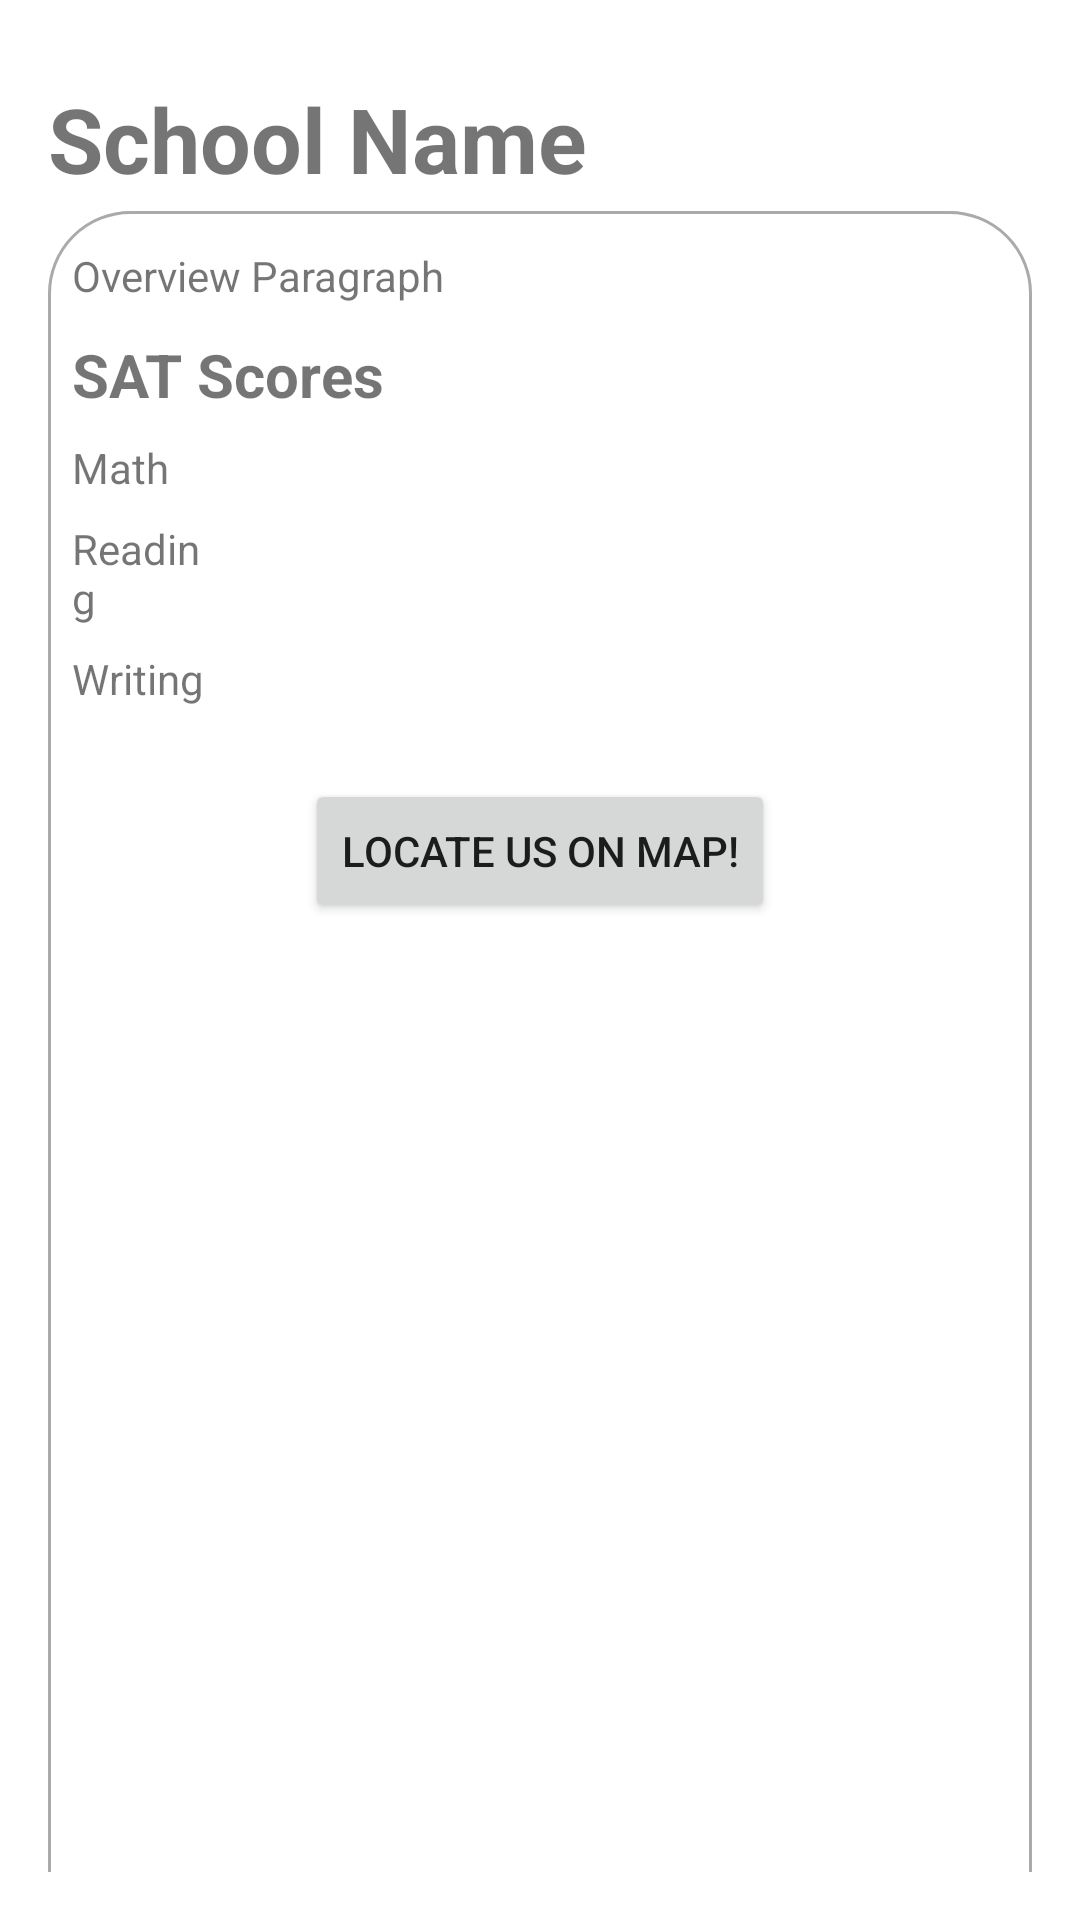

Reconstruct the res/layout file that produces this screen, plus the resources it refers to.
<!-- AndroidManifest.xml: application theme Theme.NycHighschools -->
<!-- res/layout/fragment_school_details.xml -->
<?xml version="1.0" encoding="utf-8"?>
<androidx.constraintlayout.widget.ConstraintLayout xmlns:android="http://schemas.android.com/apk/res/android"
    xmlns:app="http://schemas.android.com/apk/res-auto"
    xmlns:tools="http://schemas.android.com/tools"
    android:layout_width="match_parent"
    android:layout_height="wrap_content"
    android:layout_margin="5dp"
    android:padding="16dp">

    <TextView
        android:id="@+id/tv_school_name"
        android:layout_width="0dp"
        android:layout_height="wrap_content"
        android:layout_marginVertical="10dp"
        android:text="@string/tv_text_school_name"
        android:textSize="30sp"
        android:textStyle="bold"
        app:layout_constraintEnd_toEndOf="parent"
        app:layout_constraintStart_toStartOf="parent"
        app:layout_constraintTop_toTopOf="parent" />

    <View
        android:id="@+id/view"
        android:layout_width="match_parent"
        android:layout_height="0dp"
        android:layout_marginTop="4dp"
        android:background="@drawable/card_bg"
        app:layout_constraintEnd_toEndOf="parent"
        app:layout_constraintStart_toStartOf="parent"
        app:layout_constraintTop_toBottomOf="@id/tv_school_name" />

    <TextView
        android:id="@+id/tv_overview_paragraph"
        android:layout_width="0dp"
        android:layout_height="wrap_content"
        android:layout_marginHorizontal="8dp"
        android:layout_marginVertical="16dp"
        android:text="@string/tv_text_overview_paragraph"
        app:layout_constraintEnd_toEndOf="@id/view"
        app:layout_constraintStart_toStartOf="@id/view"
        app:layout_constraintTop_toBottomOf="@id/tv_school_name" />

    <TextView
        android:id="@+id/tv_sat_score"
        android:layout_width="0dp"
        android:layout_height="wrap_content"
        android:layout_marginHorizontal="8dp"
        android:layout_marginVertical="10dp"
        android:text="@string/tv_text_sat_scores"
        android:textSize="20sp"
        android:textStyle="bold"
        app:layout_constraintEnd_toEndOf="@id/view"
        app:layout_constraintStart_toStartOf="@id/view"
        app:layout_constraintTop_toBottomOf="@id/tv_overview_paragraph" />

    <androidx.constraintlayout.widget.Guideline
        android:id="@+id/guideline"
        android:layout_width="0dp"
        android:layout_height="0dp"
        android:orientation="vertical"
        app:layout_constraintGuide_percent="0.2" />

    <TextView
        android:id="@+id/tv_math"
        android:layout_width="0dp"
        android:layout_height="wrap_content"
        android:layout_margin="8dp"
        android:text="@string/tv_text_math"
        app:layout_constraintEnd_toEndOf="@id/guideline"
        app:layout_constraintStart_toStartOf="@id/view"
        app:layout_constraintTop_toBottomOf="@id/tv_sat_score" />

    <TextView
        android:id="@+id/tv_math_score"
        android:layout_width="0dp"
        android:layout_height="wrap_content"
        android:layout_marginHorizontal="8dp"
        app:layout_constraintBottom_toBottomOf="@id/tv_math"
        app:layout_constraintEnd_toEndOf="@id/view"
        app:layout_constraintStart_toStartOf="@id/guideline"
        app:layout_constraintTop_toTopOf="@id/tv_math"
        tools:text="@string/tv_text_sat_result_def" />

    <TextView
        android:id="@+id/tv_reading"
        android:layout_width="0dp"
        android:layout_height="wrap_content"
        android:layout_margin="8dp"
        android:layout_marginVertical="8dp"
        android:text="@string/tv_text_reading"
        app:layout_constraintEnd_toEndOf="@id/guideline"
        app:layout_constraintStart_toStartOf="@id/view"
        app:layout_constraintTop_toBottomOf="@id/tv_math" />

    <TextView
        android:id="@+id/tv_reading_score"
        android:layout_width="0dp"
        android:layout_height="wrap_content"
        android:layout_marginHorizontal="8dp"
        app:layout_constraintBottom_toBottomOf="@id/tv_reading"
        app:layout_constraintEnd_toEndOf="@id/view"
        app:layout_constraintStart_toStartOf="@id/guideline"
        app:layout_constraintTop_toTopOf="@id/tv_reading" />

    <TextView
        android:id="@+id/tv_writing"
        android:layout_width="0dp"
        android:layout_height="wrap_content"
        android:layout_margin="8dp"
        android:layout_marginVertical="8dp"
        android:text="@string/tv_text_writing"
        app:layout_constraintEnd_toEndOf="@id/guideline"
        app:layout_constraintStart_toStartOf="@id/view"
        app:layout_constraintTop_toBottomOf="@id/tv_reading" />

    <TextView
        android:id="@+id/tv_writing_score"
        android:layout_width="0dp"
        android:layout_height="wrap_content"
        android:layout_marginHorizontal="8dp"
        app:layout_constraintBottom_toBottomOf="@id/tv_writing"
        app:layout_constraintEnd_toEndOf="@id/view"
        app:layout_constraintStart_toStartOf="@id/guideline"
        app:layout_constraintTop_toTopOf="@id/tv_writing"
        tools:text="@string/tv_text_sat_result_def" />

    <Button
        android:id="@+id/btn_find_me"
        android:layout_width="wrap_content"
        android:layout_height="wrap_content"
        android:layout_margin="24dp"
        android:text="@string/btn_text_find_me"
        app:layout_constraintEnd_toEndOf="@id/view"
        app:layout_constraintStart_toStartOf="@id/view"
        app:layout_constraintTop_toBottomOf="@id/tv_writing_score" />

</androidx.constraintlayout.widget.ConstraintLayout>
<!-- resources referenced by this layout -->
<resources>
  <!-- drawable card_bg (drawable) -->
  <?xml version="1.0" encoding="utf-8"?>
  <shape xmlns:android="http://schemas.android.com/apk/res/android"
      android:shape="rectangle">
      <corners
          android:topLeftRadius="27dp"
          android:topRightRadius="27dp" />
      <stroke
          android:width="1dp"
          android:color="@android:color/darker_gray" />
  </shape>
  <string name="btn_text_find_me">Locate us on map!</string>
  <string name="tv_text_math">Math</string>
  <string name="tv_text_overview_paragraph">Overview Paragraph</string>
  <string name="tv_text_reading">Reading</string>
  <string name="tv_text_sat_result_def">3.0</string>
  <string name="tv_text_sat_scores">SAT Scores</string>
  <string name="tv_text_school_name">School Name</string>
  <string name="tv_text_writing">Writing</string>
  <style name="Theme.NycHighschools" parent="Theme.MaterialComponents.DayNight.DarkActionBar">
          
          <item name="colorPrimary">@color/purple_500</item>
          <item name="colorPrimaryVariant">@color/purple_700</item>
          <item name="colorOnPrimary">@color/white</item>
          
          <item name="colorSecondary">@color/teal_200</item>
          <item name="colorSecondaryVariant">@color/teal_700</item>
          <item name="colorOnSecondary">@color/black</item>
          
          <item name="android:statusBarColor">?attr/colorPrimaryVariant</item>
          
      </style>
  <!-- not gathered from this repository: default colours our renderer supplied (Android Studio template values) -->
  <color name="purple_500">#FF6200EE</color>
  <color name="purple_700">#FF3700B3</color>
  <color name="teal_200">#FF03DAC5</color>
  <color name="teal_700">#FF018786</color>
  <color name="black">#FF000000</color>
  <color name="white">#FFFFFFFF</color>
</resources>
